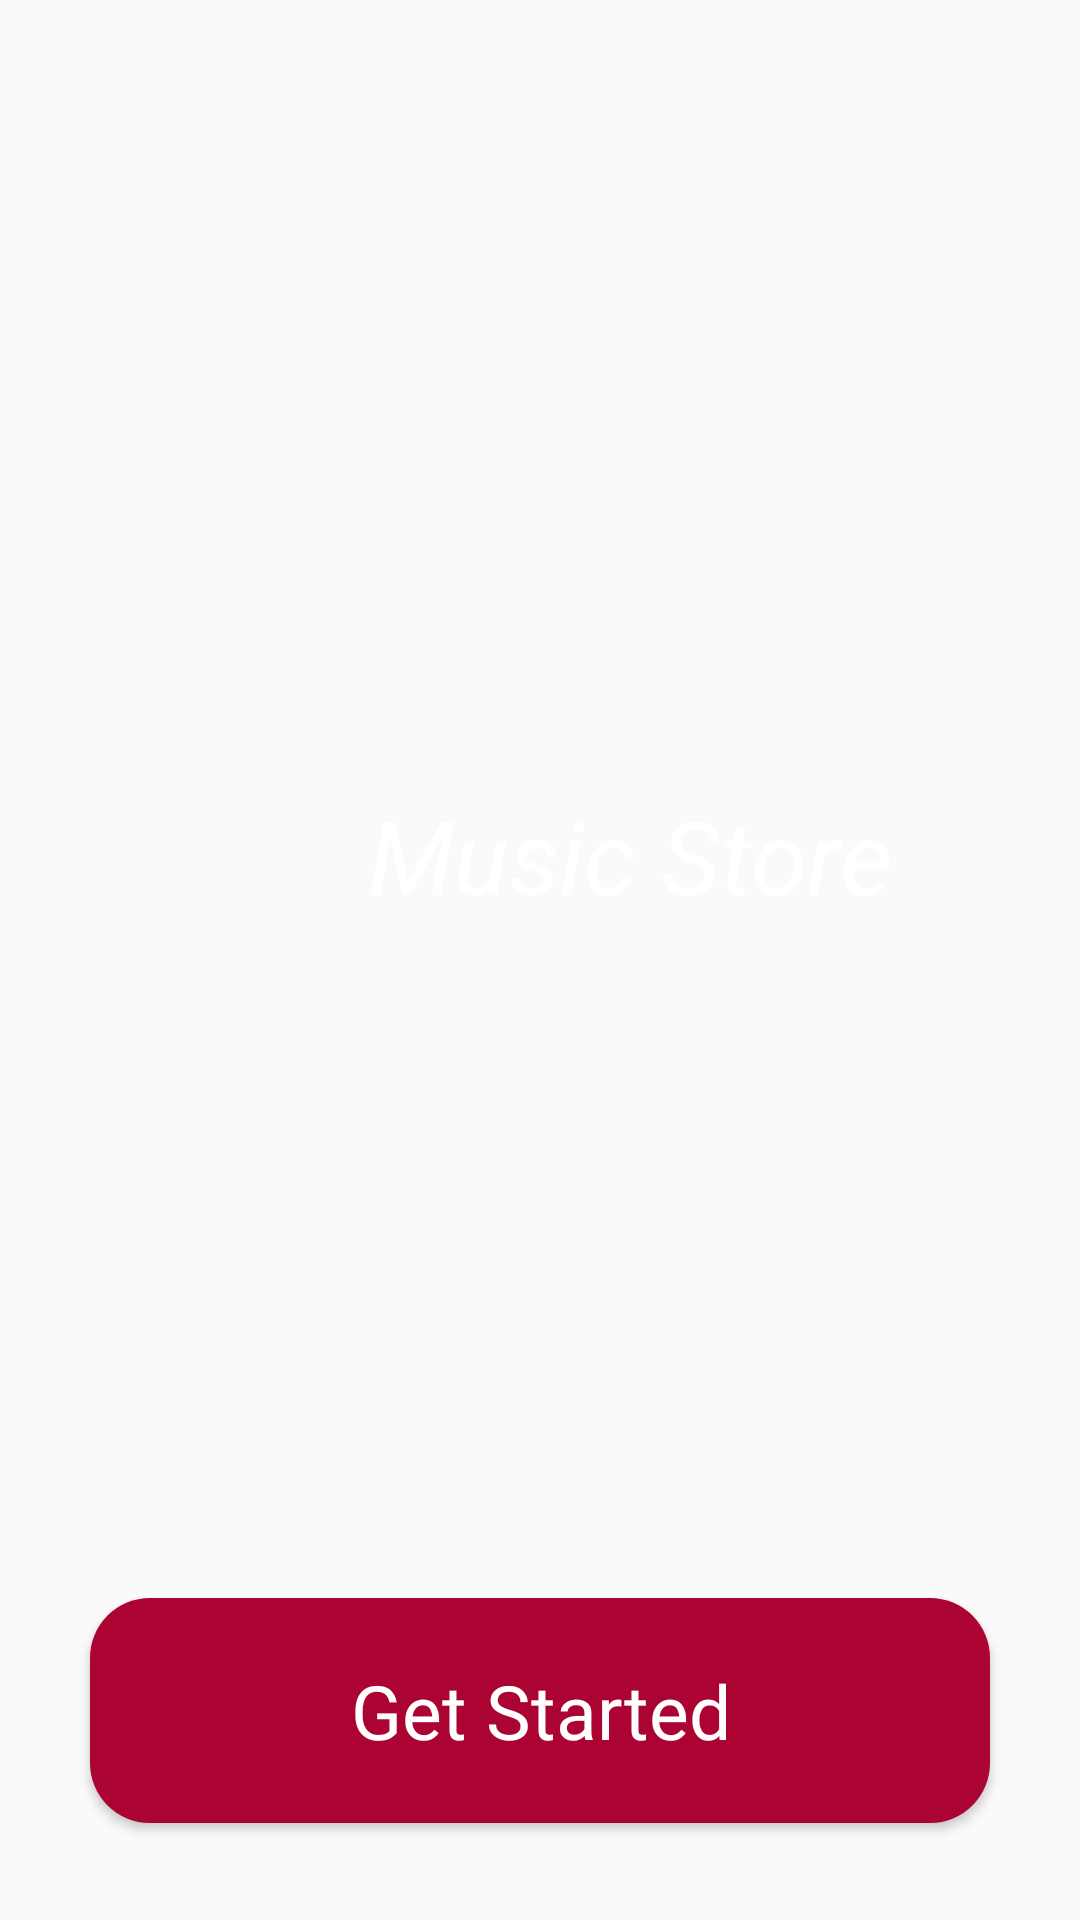

This screen was rendered from an Android layout file. Write that file and the resources it references.
<!-- AndroidManifest.xml: application theme Theme.MusicStore -->
<!-- res/layout/activity_main.xml -->
<?xml version="1.0" encoding="utf-8"?>
<androidx.constraintlayout.widget.ConstraintLayout xmlns:android="http://schemas.android.com/apk/res/android"
    xmlns:app="http://schemas.android.com/apk/res-auto"
    xmlns:tools="http://schemas.android.com/tools"
    android:layout_width="match_parent"
    android:layout_height="match_parent"
    tools:context=".MainActivity"
    android:background="@drawable/background_start_page">


    <TextView
        android:id="@+id/textView"
        android:layout_width="wrap_content"
        android:layout_height="wrap_content"
        android:text="Music Store"
        android:textColor="@color/white"
        android:textSize="34dp"
        android:textStyle="italic"

        android:layout_marginBottom="70dp"
        android:layout_marginLeft="60dp"
        app:layout_constraintBottom_toBottomOf="parent"
        app:layout_constraintEnd_toEndOf="parent"
        app:layout_constraintStart_toStartOf="parent"
        app:layout_constraintTop_toTopOf="parent" />

    <ImageView
        android:id="@+id/imageView"
        android:layout_width="wrap_content"
        android:layout_height="wrap_content"
        android:layout_marginBottom="70dp"
        android:layout_marginEnd="200dp"
        android:src="@drawable/logo"
        app:layout_constraintBottom_toBottomOf="parent"
        app:layout_constraintEnd_toEndOf="parent"
        app:layout_constraintStart_toStartOf="parent"
        app:layout_constraintTop_toTopOf="parent" />

    <Button
        android:id="@+id/get_started"
        android:layout_width="300dp"
        android:layout_height="75dp"
        android:background="@drawable/custom_button"
        android:text="Get Started"
        android:textAllCaps="false"
        android:textColor="@color/white"
        android:textSize="25dp"
        android:fontFamily="@font/poppins_semibold"
        android:layout_marginTop="500dp"
        app:layout_constraintBottom_toBottomOf="parent"
        app:layout_constraintEnd_toEndOf="parent"
        app:layout_constraintStart_toStartOf="parent"
        app:layout_constraintTop_toTopOf="parent" />


</androidx.constraintlayout.widget.ConstraintLayout>
<!-- resources referenced by this layout -->
<resources>
  <color name="white">#FFFFFFFF</color>
  <!-- drawable custom_button (drawable) -->
  <?xml version="1.0" encoding="utf-8"?>
  <shape xmlns:android="http://schemas.android.com/apk/res/android" android:shape="rectangle">
  
      <solid android:color="#AB0433"/>
      <corners android:radius="20dp"/>
  
  </shape>
  <style name="Theme.MusicStore" parent="Theme.AppCompat.DayNight.NoActionBar">
          
          <item name="colorPrimary">@color/maroon</item>
          <item name="colorPrimaryVariant">@color/maroon</item>
          <item name="colorOnPrimary">@color/white</item>
          
          <item name="colorSecondary">@color/teal_200</item>
          <item name="colorSecondaryVariant">@color/teal_700</item>
          <item name="colorOnSecondary">@color/black</item>
          
          <item name="android:statusBarColor">@color/maroon</item>
          
      </style>
  <color name="maroon">#AB0433</color>
  <color name="teal_200">#FF03DAC5</color>
  <color name="teal_700">#FF018786</color>
  <color name="black">#FF000000</color>
</resources>
